Run: headless pygame with SDL's dummy video driver; simulated clock (each Clock.tick advances the game by its frame time, no real sleeping); random seed 0; keys injected as events and as key.get_pressed() state; no mouse input.
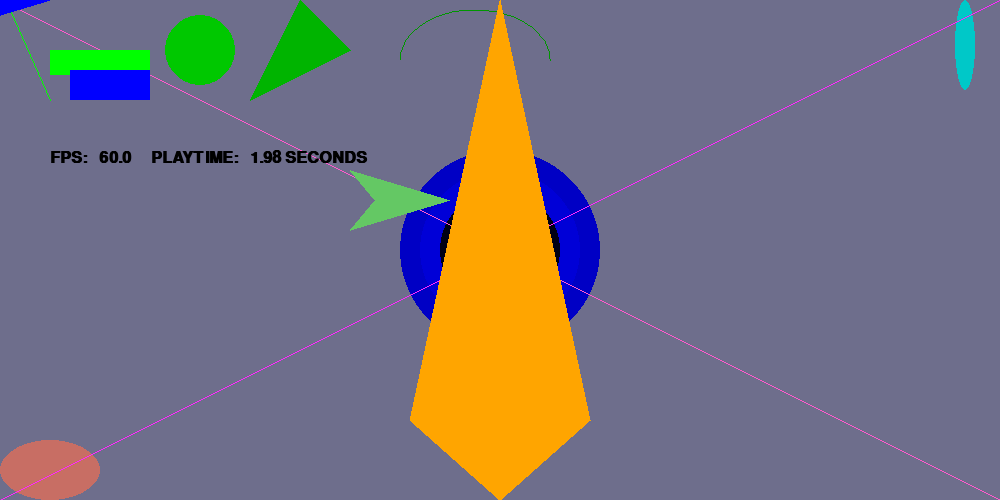
Frame 1 of 4 · flips 1–60 · no input
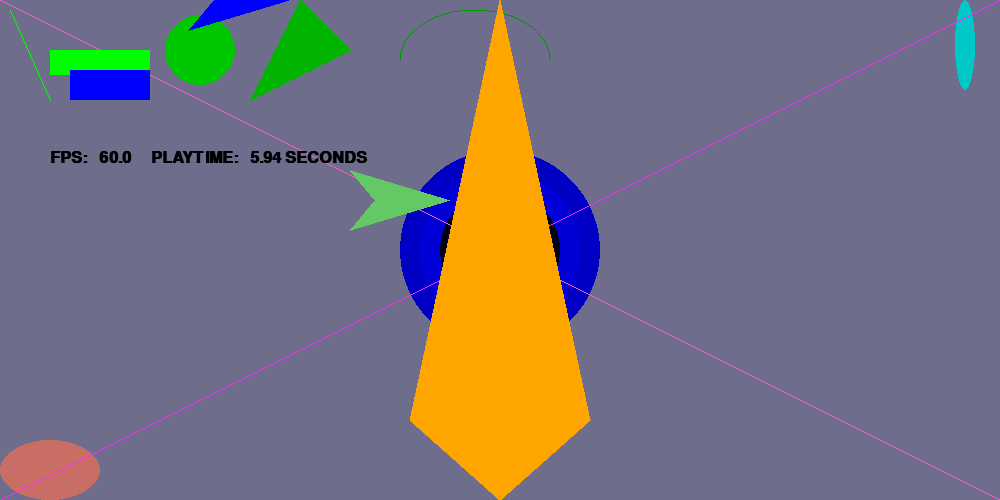
Frame 2 of 4 · flips 61–180 · tapped SPACE, RETURN · held RIGHT (→), D
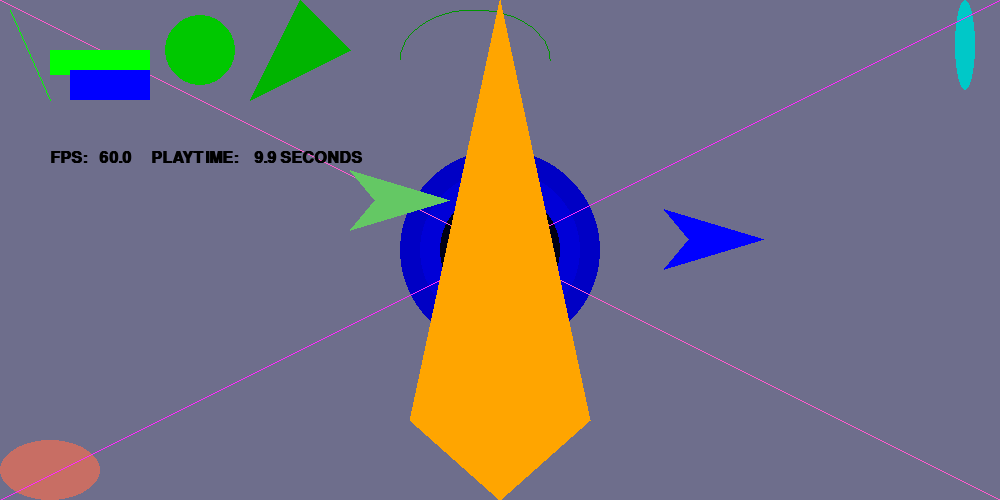
Frame 3 of 4 · flips 181–300 · held DOWN (↓), S
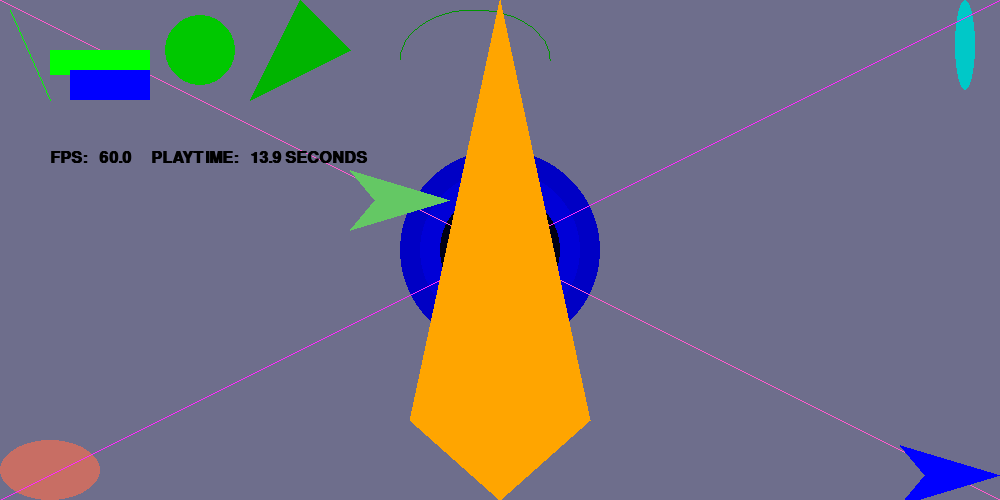
Frame 4 of 4 · flips 301–420 · held LEFT (←), A, UP (↑), W

The pygame program that drew these frames:

# -*- coding: utf-8 -*-
"""003_static_blit_pretty_template.py"""
import pygame
import random


class PygView(object):
    width = 0
    height = 0

    def __init__(self, width=640, height=400, fps=30):
        """Initialize pygame, window, background, font,...
           default arguments """
        pygame.init()
        pygame.display.set_caption("Press ESC to quit")
        self.width = width
        self.height = height
        PygView.width = width
        PygView.height = height
        self.screen = pygame.display.set_mode(
            (self.width, self.height), pygame.DOUBLEBUF
        )
        self.background = pygame.Surface(self.screen.get_size()).convert()
        self.background.fill((110, 110, 140))  # fill background white
        self.clock = pygame.time.Clock()
        self.fps = fps
        self.playtime = 0.0
        self.font = pygame.font.SysFont("mono", 24, bold=True)

    def paint(self):
        """painting on the surface"""
        # pygame.draw.line(Surface, color, start, end, width)
        pygame.draw.line(self.background, (0, 255, 0), (10, 10), (50, 100))
        pygame.draw.line(self.background, (0, 0, 0), (0, 0), (1000, 500))
        pygame.draw.line(self.background, (255, 255, 0), (1000, 0), (0, 500))
        # ...

        pygame.draw.ellipse(
            self.background, (200, 110, 100), (0, PygView.height - 60, 100, 60)
        )
        pygame.draw.ellipse(
            self.background, (0, 200, 200), (PygView.width - 45, 0, 20, 90)
        )
        for x in range(100, 19, -20):
            pygame.draw.circle(
                self.background,
                (0, 0, random.randint(0, 255)),
                (PygView.width // 2, PygView.height // 2),
                x,
            )
        # pygame.draw.circle(self.background, (0,0,0), (200,80), (36))
        # pygame.draw.rect(self.background, (0,255,100), (PygView.width / 2 - 50 , PygView.height / 2 - 25, 100, 50))
        pygame.draw.line(
            self.background, (255, 40, 255), (PygView.width, 0), (0, PygView.height)
        )
        pygame.draw.line(
            self.background, (255, 90, 205), (0, 0), (PygView.width, PygView.height)
        )

        # pygame.draw.rect(Surface, color, Rect, width=0): return Rect
        pygame.draw.rect(
            self.background, (0, 255, 0), (50, 50, 100, 25)
        )  # rect: (x1, y1, width, height)
        pygame.draw.rect(self.background, (0, 0, 255), (70, 70, 80, 30))
        # pygame.draw.circle(Surface, color, pos, radius, width=0): return Rect
        pygame.draw.circle(self.background, (0, 200, 0), (200, 50), 35)
        # pygame.draw.polygon(Surface, color, pointlist, width=0): return Rect
        pygame.draw.polygon(
            self.background, (0, 180, 0), ((250, 100), (300, 0), (350, 50))
        )
        # pygame.draw.arc(Surface, color, Rect, start_angle, stop_angle, width=1): return Rect
        pygame.draw.arc(
            self.background, (0, 150, 0), (400, 10, 150, 100), 0, 3.14
        )  # radiant instead of grad
        # ...
        # pygame.draw.polygon(self.background, (0,255,188), ((370,300), (320,200), (185,200), (190,200), (170,300)))
        pygame.draw.polygon(
            self.background,
            (255, 165, 0),
            (
                (PygView.width / 2, 0),
                (PygView.width / 2 - 90, PygView.height - 80),
                (PygView.width / 2, PygView.height),
                (PygView.width / 2 + 90, PygView.height - 80),
                (PygView.width / 2, 0),
            ),
        )

    def run(self):
        self.paint()
        myball = Spaceship()  # creating the Ball object
        myship = Spaceship(color=(100, 200, 100), x=400, y=200, control="ijkl")
        self.allsprites = []
        self.allsprites.append(myball)
        self.allsprites.append(myship)
        running = True
        while running:
            milliseconds = self.clock.tick(self.fps)
            seconds = milliseconds / 1000.0
            self.playtime += seconds
            self.draw_text(
                "FPS: {:6.3}{}PLAYTIME: {:6.3} SECONDS".format(
                    self.clock.get_fps(), " " * 5, self.playtime
                )
            )
            for event in pygame.event.get():
                if event.type == pygame.QUIT:
                    running = False
                elif event.type == pygame.KEYDOWN:
                    # keys that you press once and release
                    if event.key == pygame.K_ESCAPE:
                        running = False
                    if event.key == pygame.K_q:  # stopper
                        myball.dx = 0
                        myball.dy = 0
                        myball.x = PygView.width // 3  # one third without remainder
                        myball.y = PygView.height // 2  # one half without remainder
            pygame.display.flip()
            self.screen.blit(self.background, (0, 0))
            for sprite in self.allsprites:
                sprite.update(seconds)
            for sprite in self.allsprites:
                sprite.blit(self.screen)

            # myball.update(seconds)
            # myball.blit(self.screen) # blitting it
        pygame.quit()

    def draw_text(self, text):
        """Center text in window"""
        fw, fh = self.font.size(text)
        surface = self.font.render(text, True, (0, 0, 0))
        self.screen.blit(surface, (50, 150))


class Spaceship(object):
    """this is not a native pygame sprite but instead a pygame surface"""

    def __init__(self, radius=50, color=(0, 0, 255), x=0, y=0, slim=20, control="wasd"):
        """create a (black) surface and paint a blue ball on it"""
        self.radius = radius
        self.color = color
        self.x = x
        self.y = y
        self.dx = 0
        self.dy = 0
        self.slim = slim
        self.control = control
        # create a rectangular surface for the ball 50x50
        self.surface = pygame.Surface((2 * self.radius, 2 * self.radius))
        pygame.draw.polygon(
            self.surface,
            self.color,
            (
                (0, 0 + self.slim),
                (self.radius // 2, self.radius),
                (0, 2 * self.radius - self.slim),
                (self.radius * 2, self.radius),
            ),
        )
        # pygame.draw.circle(self.surface, color, (radius, radius), radius) # draw blue filled circle on ball surface
        # self.surface = self.surface.convert() # for faster blitting.
        # to avoid the black background, make black the transparent color:
        self.surface.set_colorkey((0, 0, 0))
        self.surface = (
            self.surface.convert_alpha()
        )  # faster blitting with transparent color

    def wrap(self):
        # wrap around screen
        if self.x < 0:
            self.x = PygView.width
        if self.x > PygView.width:
            self.x = 0
        if self.y < 0:
            self.y = PygView.height
        if self.y > PygView.height:
            self.y = 0

    def checkbounce(self):
        if self.x > PygView.width:
            self.x = PygView.width
            self.dx *= -1
        if self.x < 0:
            self.x = 0
            self.dx *= -1
        if self.y > PygView.height:
            self.y = PygView.height
            self.dy *= -1
        if self.y < 0:
            self.y = 0
            self.dy *= -1

    def update(self, seconds):
        if self.control == "wasd":
            pressedkeys = (
                pygame.key.get_pressed()
            )  # keys that you can press all the time
            if pressedkeys[pygame.K_a]:
                self.dx -= 1
            if pressedkeys[pygame.K_d]:
                self.dx += 1
            if pressedkeys[pygame.K_w]:
                self.dy -= 1
            if pressedkeys[pygame.K_s]:
                self.dy += 1
        elif self.control == "ijkl":
            pressedkeys = pygame.key.get_pressed()
            if pressedkeys[pygame.K_j]:
                self.dx -= 1
            if pressedkeys[pygame.K_l]:
                self.dx += 1
            if pressedkeys[pygame.K_k]:
                self.dy += 1
            if pressedkeys[pygame.K_i]:
                self.dy -= 1
        self.x += self.dx * seconds
        self.y += self.dy * seconds
        self.checkbounce()

    def blit(self, ground):
        """blit the Spaceship on the background"""
        ground.blit(self.surface, (self.x - self.radius, self.y - self.radius))


if __name__ == "__main__":
    PygView(1000, 500).run()  # call with width of window and fps
